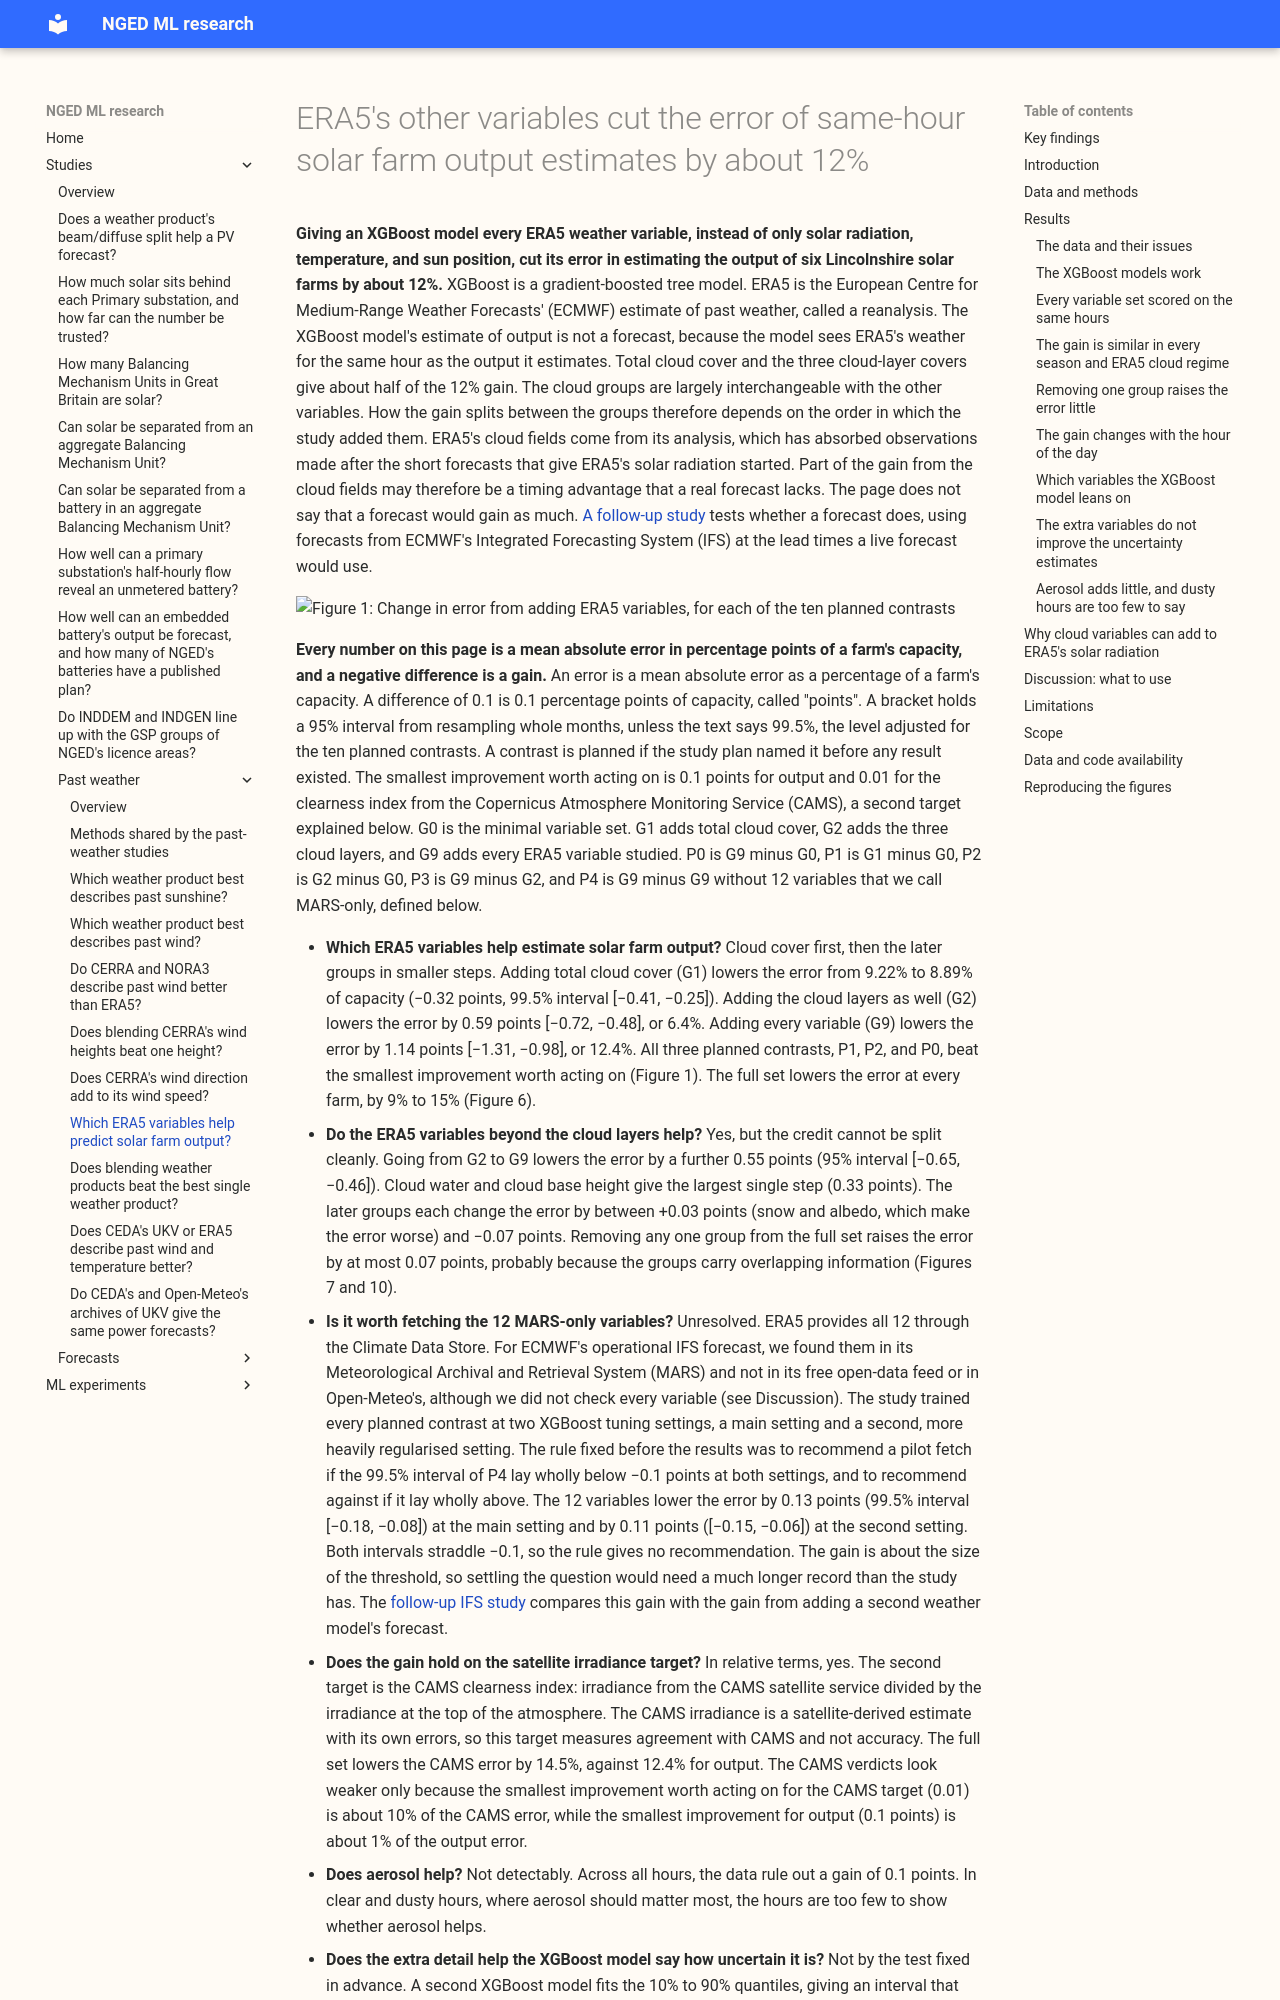

repository: openclimatefix/nged-ml-research · page: studies/past-weather/era5-solar-variables/index.html · generator: mkdocs

# ERA5's other variables cut the error of same-hour solar farm output estimates by about 12%

**Giving an XGBoost model every ERA5 weather variable, instead of only solar radiation, temperature,
and sun position, cut its error in estimating the output of six Lincolnshire solar farms by about
12%.** XGBoost is a gradient-boosted tree model. ERA5 is the European Centre for Medium-Range
Weather Forecasts' (ECMWF) estimate of past weather, called a reanalysis. The XGBoost model's
estimate of output is not a forecast, because the model sees ERA5's weather for the same hour as the
output it estimates. Total cloud cover and the three cloud-layer covers give about half of the 12%
gain. The cloud groups are largely interchangeable with the other variables. How the gain splits
between the groups therefore depends on the order in which the study added them. ERA5's cloud fields
come from its analysis, which has absorbed observations made after the short forecasts that give
ERA5's solar radiation started. Part of the gain from the cloud fields may therefore be a timing
advantage that a real forecast lacks. The page does not say that a forecast would gain as much. [A
follow-up study](../forecasts/ifs-solar-variables.md) tests whether a forecast does, using forecasts
from ECMWF's Integrated Forecasting System (IFS) at the lead times a live forecast would use.

![Figure 1: Change in error from adding ERA5 variables, for each of the ten planned
contrasts](../assets/era5_solar_variables_headline.svg)

**Every number on this page is a mean absolute error in percentage points of a farm's capacity, and
a negative difference is a gain.** An error is a mean absolute error as a percentage of a farm's
capacity. A difference of 0.1 is 0.1 percentage points of capacity, called "points". A bracket holds
a 95% interval from resampling whole months, unless the text says 99.5%, the level adjusted for the
ten planned contrasts. A contrast is planned if the study plan named it before any result existed.
The smallest improvement worth acting on is 0.1 points for output and 0.01 for the clearness index
from the Copernicus Atmosphere Monitoring Service (CAMS), a second target explained below. G0 is the
minimal variable set. G1 adds total cloud cover, G2 adds the three cloud layers, and G9 adds every
ERA5 variable studied. P0 is G9 minus G0, P1 is G1 minus G0, P2 is G2 minus G0, P3 is G9 minus G2,
and P4 is G9 minus G9 without 12 variables that we call MARS-only, defined below.
